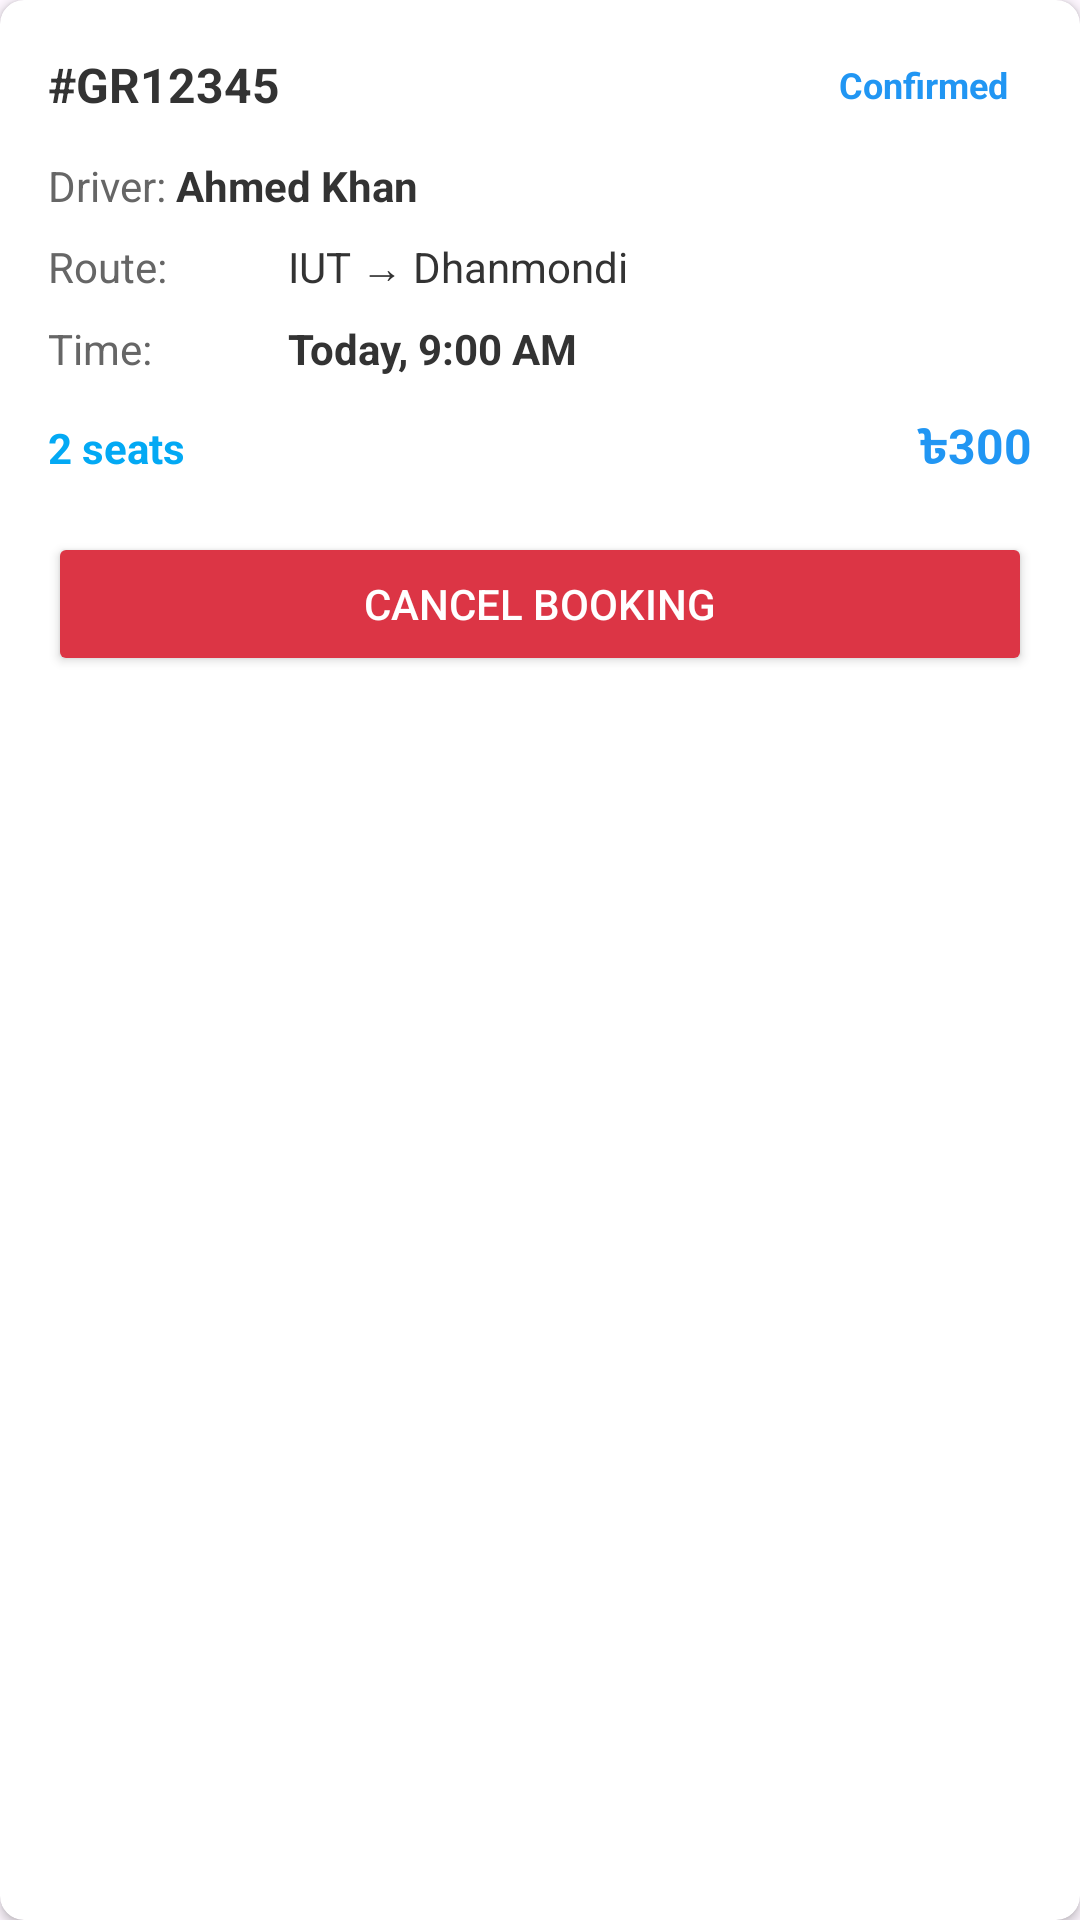

The Android layout XML behind this screen, and the referenced resources:
<!-- AndroidManifest.xml: application theme Theme.GariAche -->
<!-- res/layout/booking_item.xml -->
<?xml version="1.0" encoding="utf-8"?>
<androidx.cardview.widget.CardView xmlns:android="http://schemas.android.com/apk/res/android"
    xmlns:app="http://schemas.android.com/apk/res-auto"
    android:layout_width="match_parent"
    android:layout_height="wrap_content"
    android:layout_marginBottom="12dp"
    app:cardCornerRadius="8dp"
    app:cardElevation="2dp"
    app:cardBackgroundColor="#FFFFFF">

    <LinearLayout
        android:layout_width="match_parent"
        android:layout_height="wrap_content"
        android:orientation="vertical"
        android:padding="16dp">

        
        <LinearLayout
            android:layout_width="match_parent"
            android:layout_height="wrap_content"
            android:orientation="horizontal"
            android:gravity="center_vertical"
            android:layout_marginBottom="12dp">

            <TextView
                android:id="@+id/booking_id"
                android:layout_width="0dp"
                android:layout_height="wrap_content"
                android:layout_weight="1"
                android:text="#GR12345"
                android:textSize="16sp"
                android:textStyle="bold"
                android:textColor="#333333" />

            <TextView
                android:id="@+id/booking_status"
                android:layout_width="wrap_content"
                android:layout_height="wrap_content"
                android:text="Confirmed"
                android:textSize="12sp"
                android:textStyle="bold"
                android:textColor="@color/blue_primary"
                android:background="@drawable/status_background"
                android:paddingHorizontal="8dp"
                android:paddingVertical="4dp" />

        </LinearLayout>

        
        <LinearLayout
            android:layout_width="match_parent"
            android:layout_height="wrap_content"
            android:orientation="horizontal"
            android:layout_marginBottom="8dp">

            <TextView
                android:layout_width="wrap_content"
                android:layout_height="wrap_content"
                android:text="Driver: "
                android:textSize="14sp"
                android:textColor="#666666" />

            <TextView
                android:id="@+id/driver_name"
                android:layout_width="wrap_content"
                android:layout_height="wrap_content"
                android:text="Ahmed Khan"
                android:textSize="14sp"
                android:textColor="#333333"
                android:textStyle="bold" />

        </LinearLayout>

        
        <LinearLayout
            android:layout_width="match_parent"
            android:layout_height="wrap_content"
            android:orientation="horizontal"
            android:layout_marginBottom="8dp">

            <TextView
                android:layout_width="80dp"
                android:layout_height="wrap_content"
                android:text="Route: "
                android:textSize="14sp"
                android:textColor="#666666" />

            <TextView
                android:id="@+id/route_info"
                android:layout_width="wrap_content"
                android:layout_height="wrap_content"
                android:text="IUT → Dhanmondi"
                android:textSize="14sp"
                android:textColor="#333333" />

        </LinearLayout>

        
        <LinearLayout
            android:layout_width="match_parent"
            android:layout_height="wrap_content"
            android:orientation="horizontal"
            android:layout_marginBottom="12dp">

            <TextView
                android:layout_width="80dp"
                android:layout_height="wrap_content"
                android:text="Time: "
                android:textSize="14sp"
                android:textColor="#666666" />

            <TextView
                android:id="@+id/ride_time"
                android:layout_width="wrap_content"
                android:layout_height="wrap_content"
                android:text="Today, 9:00 AM"
                android:textSize="14sp"
                android:textColor="#333333"
                android:textStyle="bold" />

        </LinearLayout>

        
        <LinearLayout
            android:layout_width="match_parent"
            android:layout_height="wrap_content"
            android:orientation="horizontal"
            android:layout_marginBottom="16dp">

            <TextView
                android:id="@+id/booked_seats"
                android:layout_width="0dp"
                android:layout_height="wrap_content"
                android:layout_weight="1"
                android:text="2 seats"
                android:textSize="14sp"
                android:textColor="@color/blue_accent"
                android:textStyle="bold" />

            <TextView
                android:id="@+id/total_amount"
                android:layout_width="wrap_content"
                android:layout_height="wrap_content"
                android:text="৳300"
                android:textSize="16sp"
                android:textColor="@color/blue_primary"
                android:textStyle="bold" />

        </LinearLayout>

        
        <Button
            android:id="@+id/cancel_button"
            android:layout_width="match_parent"
            android:layout_height="wrap_content"
            android:text="Cancel Booking"
            android:textSize="14sp"
            android:textColor="@color/white"
            android:backgroundTint="#DC3545"
            android:padding="12dp" />

    </LinearLayout>
</androidx.cardview.widget.CardView>
<!-- resources referenced by this layout -->
<resources>
  <color name="blue_accent">#03A9F4</color>
  <color name="blue_primary">#2196F3</color>
  <color name="white">#FFFFFF</color>
  <style name="Theme.GariAche" parent="Base.Theme.GariAche" />
  <style name="Base.Theme.GariAche" parent="Theme.Material3.DayNight.NoActionBar">
          
          
          <item name="colorOnSurface">@color/gray_dark</item>
      </style>
  <color name="gray_dark">#333333</color>
</resources>
